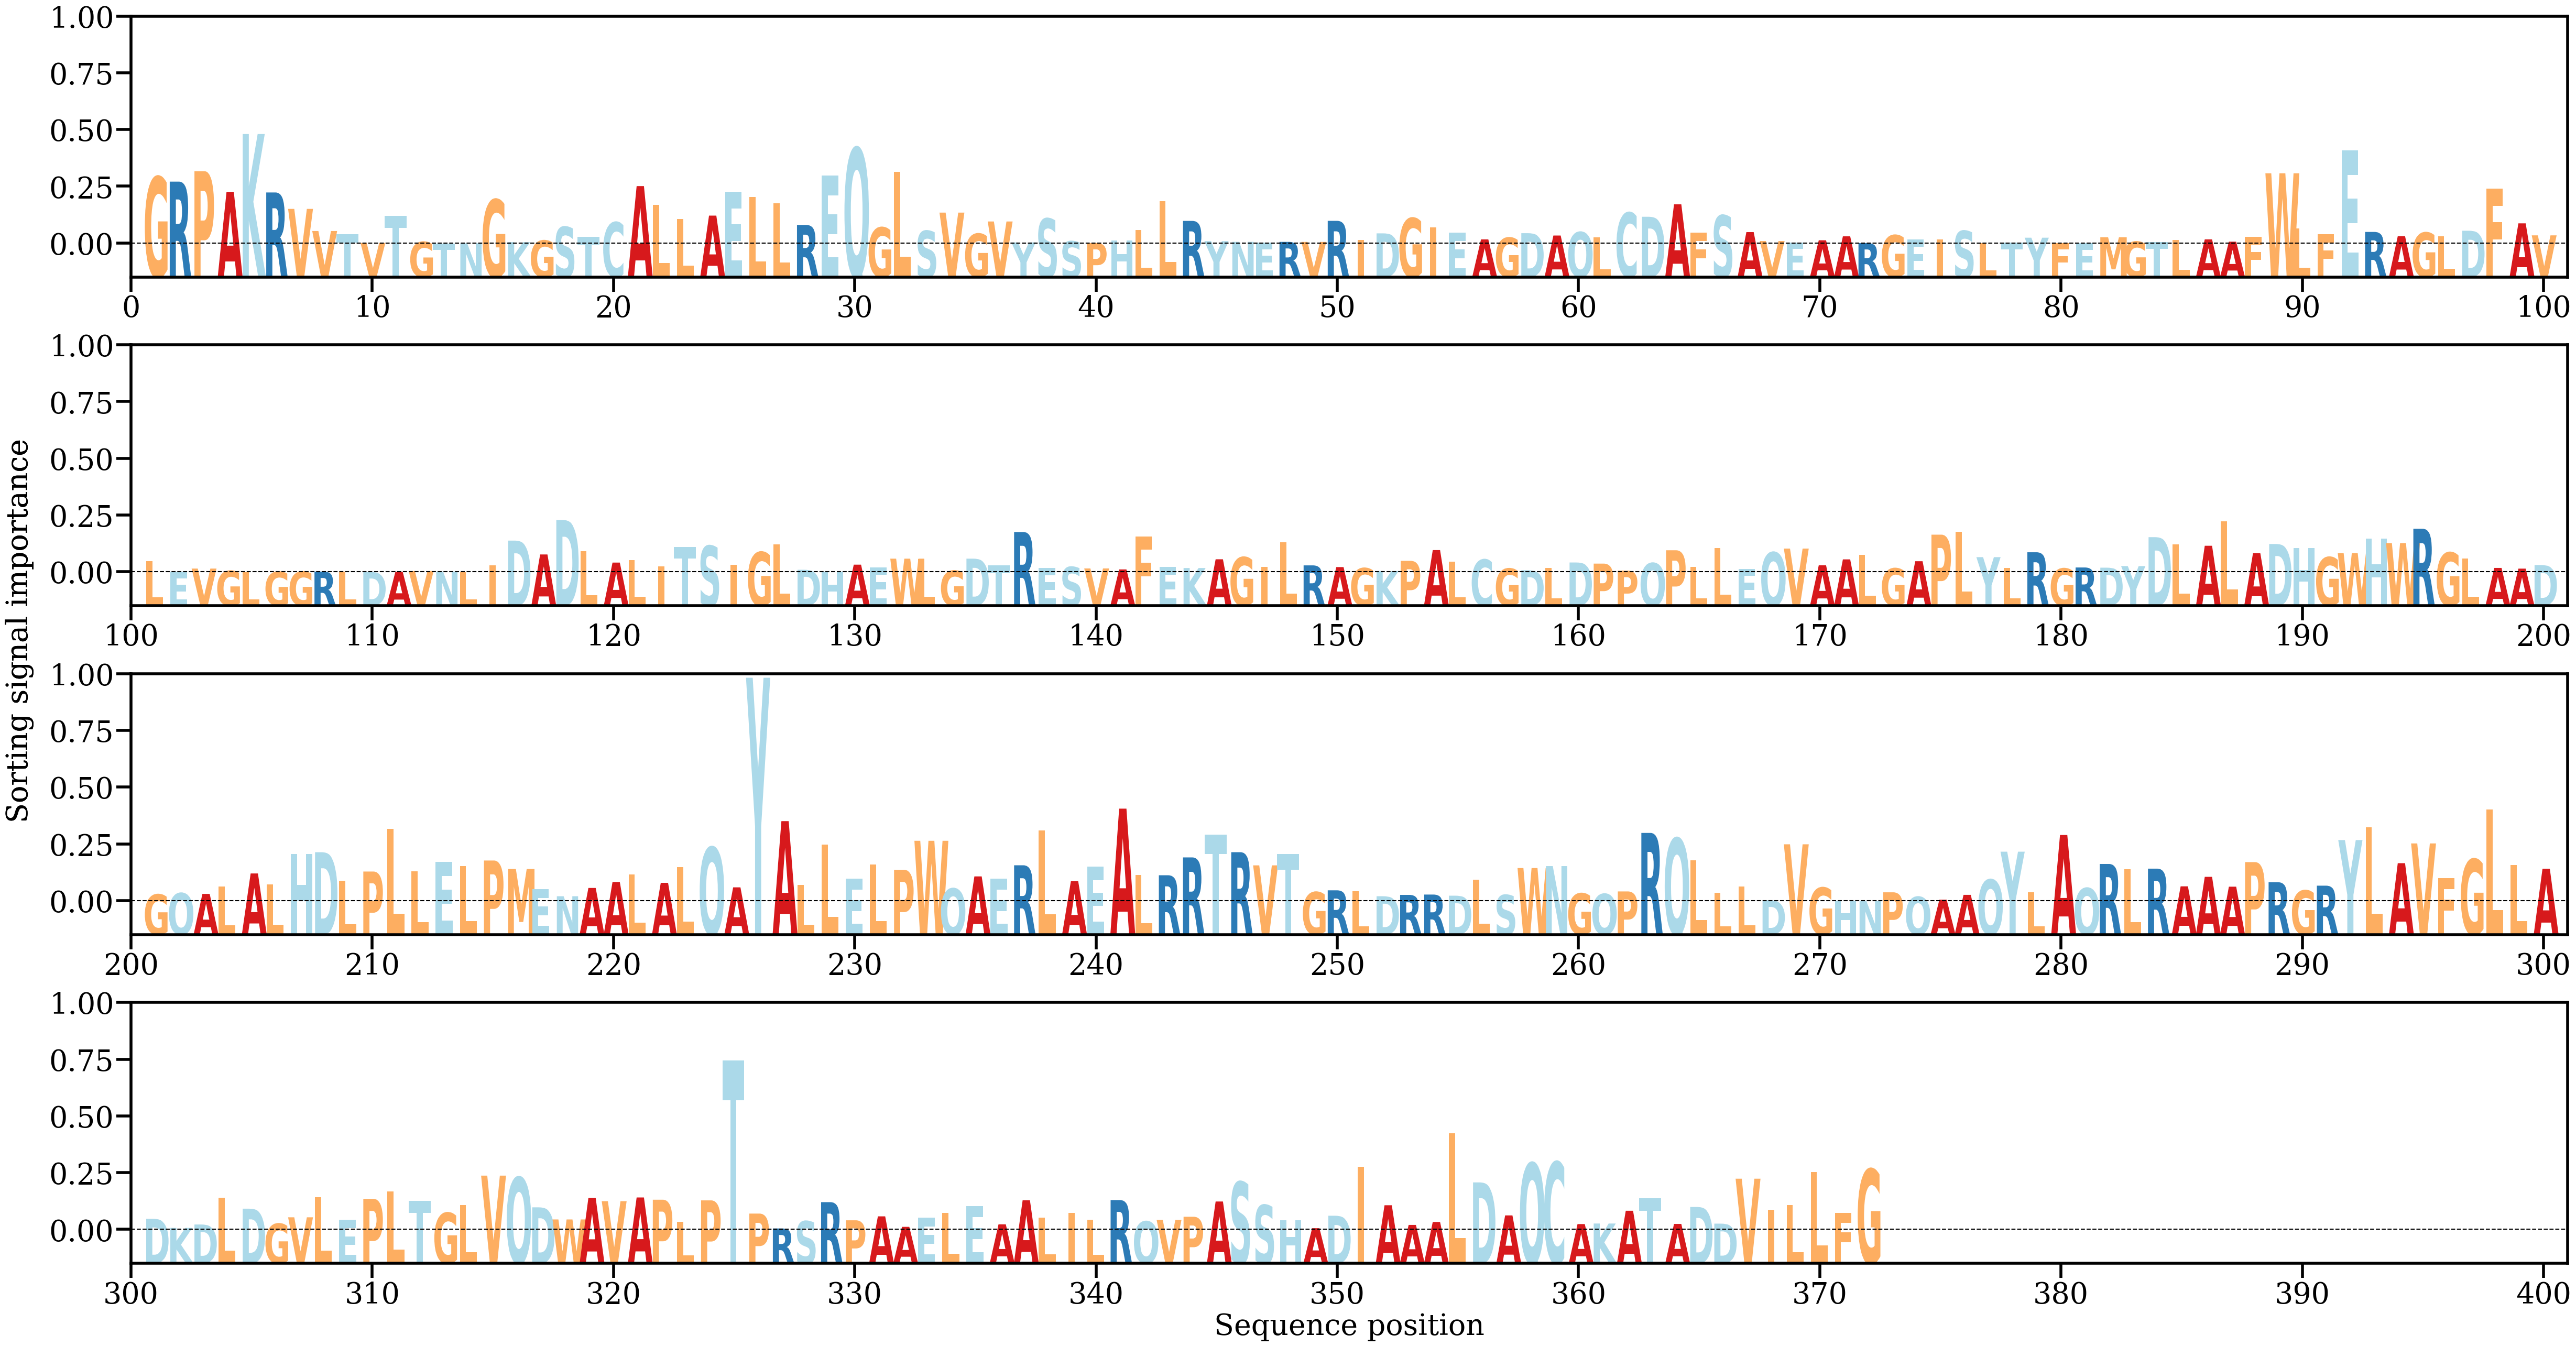

The file beside this chart, header and first rows:
AA, Alpha
G, [0.00795393]
R, [0.00739023]
P, [0.00862854]
A, [0.00617445]
K, [0.01306065]
R, [0.00609861]
V, [0.00414377]
V, [0.00150684]
T, [0.00114447]
V, [9.122121e-05]
T, [0.00332278]
G, [0.00021142]
T, [2.3110417e-05]
N, [4.481532e-05]
G, [0.0052544]
K, [0.00017352]
G, [0.00037709]
S, [0.00199755]
T, [0.00084417]
C, [0.00254749]
A, [0.00685751]
L, [0.00465121]
L, [0.00294713]
A, [0.00334272]
E, [0.00615665]
L, [0.00554881]
L, [0.00480345]
R, [0.0022278]
E, [0.00810118]
Q, [0.01138623]
G, [0.00193092]
L, [0.00856574]
S, [0.00152659]
V, [0.00370006]
G, [0.00118233]
V, [0.00264327]
Y, [0.0001463]
S, [0.00298699]
S, [0.00028417]
P, [7.247393e-05]
H, [0.00040495]
L, [0.00160333]
L, [0.00506152]
R, [0.00271195]
Y, [0.00029746]
N, [0.00021572]
E, [0.00011927]
R, [0.00021264]
V, [0.00020867]
R, [0.00271874]
I, [0.0004653]
D, [0.00122785]
G, [0.00304051]
I, [0.00192042]
E, [0.0013288]
A, [0.00050893]
G, [0.00071282]
D, [0.00124822]
A, [0.00097004]
Q, [0.00137857]
... 312 more rows
